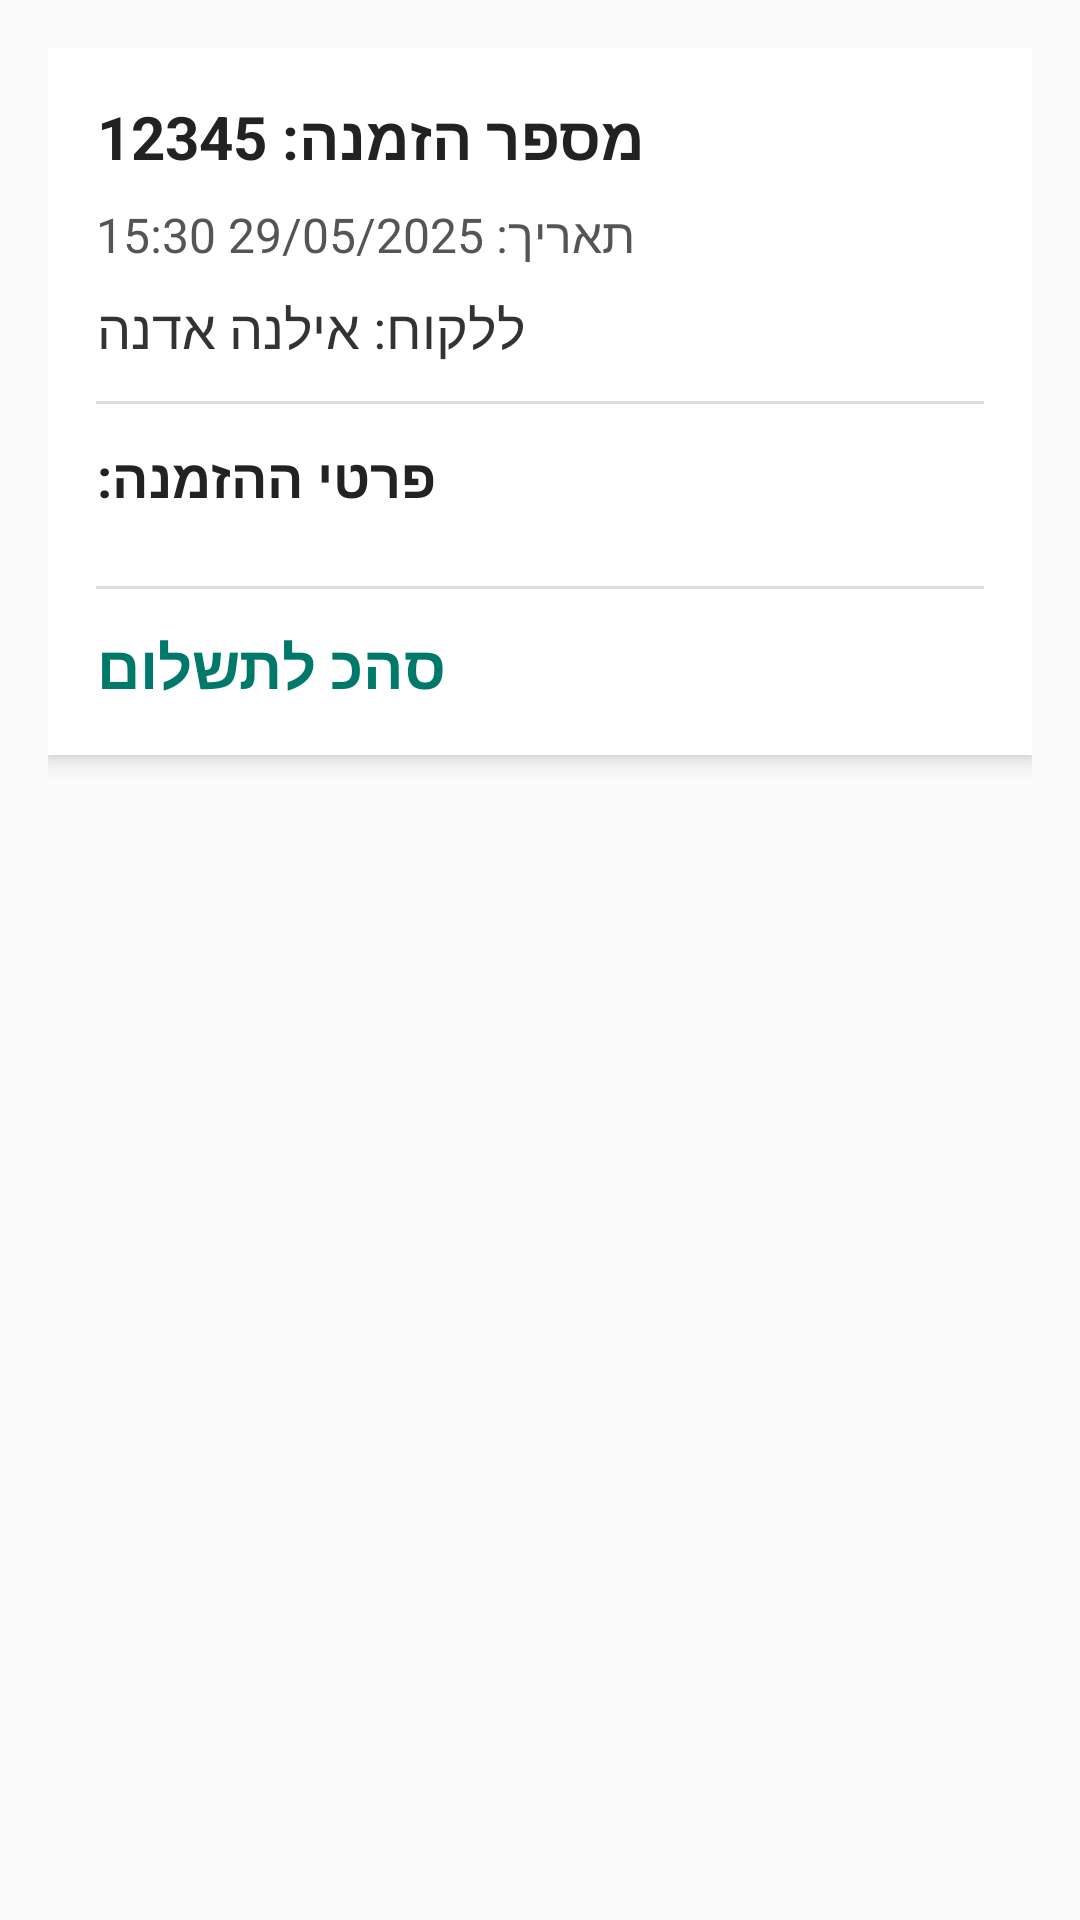

Write the Android layout XML for this screen, with the resource values it uses.
<!-- AndroidManifest.xml: application theme Theme.Newkolbo -->
<!-- res/layout/activity_order_details.xml -->
<?xml version="1.0" encoding="utf-8"?>
<ScrollView xmlns:android="http://schemas.android.com/apk/res/android"
    android:id="@+id/scrollView"
    android:layout_width="match_parent"
    android:layout_height="match_parent"
    android:padding="16dp"
    android:background="#FAFAFA">

    <LinearLayout
        android:layout_width="match_parent"
        android:layout_height="wrap_content"
        android:orientation="vertical"
        android:padding="16dp"
        android:background="#FFFFFF"
        android:elevation="4dp">

        <TextView
            android:id="@+id/tvOrderNum"
            android:layout_width="wrap_content"
            android:layout_height="wrap_content"
            android:text="מספר הזמנה: 12345"
            android:textSize="20sp"
            android:textStyle="bold"
            android:textColor="#222222"
            android:paddingBottom="8dp" />

        <TextView
            android:id="@+id/tvDate"
            android:layout_width="wrap_content"
            android:layout_height="wrap_content"
            android:text="תאריך: 29/05/2025 15:30"
            android:textSize="16sp"
            android:textColor="#555555"
            android:paddingBottom="8dp" />

        <TextView
            android:id="@+id/tvUser"
            android:layout_width="wrap_content"
            android:layout_height="wrap_content"
            android:text="ללקוח: אילנה אדנה"
            android:textSize="18sp"
            android:textColor="#333333"
            android:paddingBottom="12dp" />

        <View
            android:layout_width="match_parent"
            android:layout_height="1dp"
            android:background="#DDDDDD"
            android:layout_marginBottom="12dp" />

        <TextView
            android:id="@+id/tvPerfumesTitle"
            android:layout_width="wrap_content"
            android:layout_height="wrap_content"
            android:text="פרטי ההזמנה:"
            android:textSize="18sp"
            android:textStyle="bold"
            android:textColor="#222222"
            android:paddingBottom="8dp" />

        <LinearLayout
            android:id="@+id/layoutPerfumes"
            android:layout_width="match_parent"
            android:layout_height="wrap_content"
            android:orientation="vertical"
            android:paddingStart="8dp"
            android:paddingEnd="8dp" />

        <View
            android:layout_width="match_parent"
            android:layout_height="1dp"
            android:background="#DDDDDD"
            android:layout_marginTop="16dp"
            android:layout_marginBottom="12dp" />

        <TextView
            android:id="@+id/tvTotal"
            android:layout_width="wrap_content"
            android:layout_height="wrap_content"
            android:text="סהכ לתשלום"
        android:textSize="20sp"
        android:textStyle="bold"
        android:textColor="#00796B" />

    </LinearLayout>
</ScrollView>
<!-- resources referenced by this layout -->
<resources>
  <style name="Theme.Newkolbo" parent="Base.Theme.Newkolbo" />
  <style name="Base.Theme.Newkolbo" parent="Theme.Material3.DayNight.NoActionBar">
          
          
      </style>
</resources>
